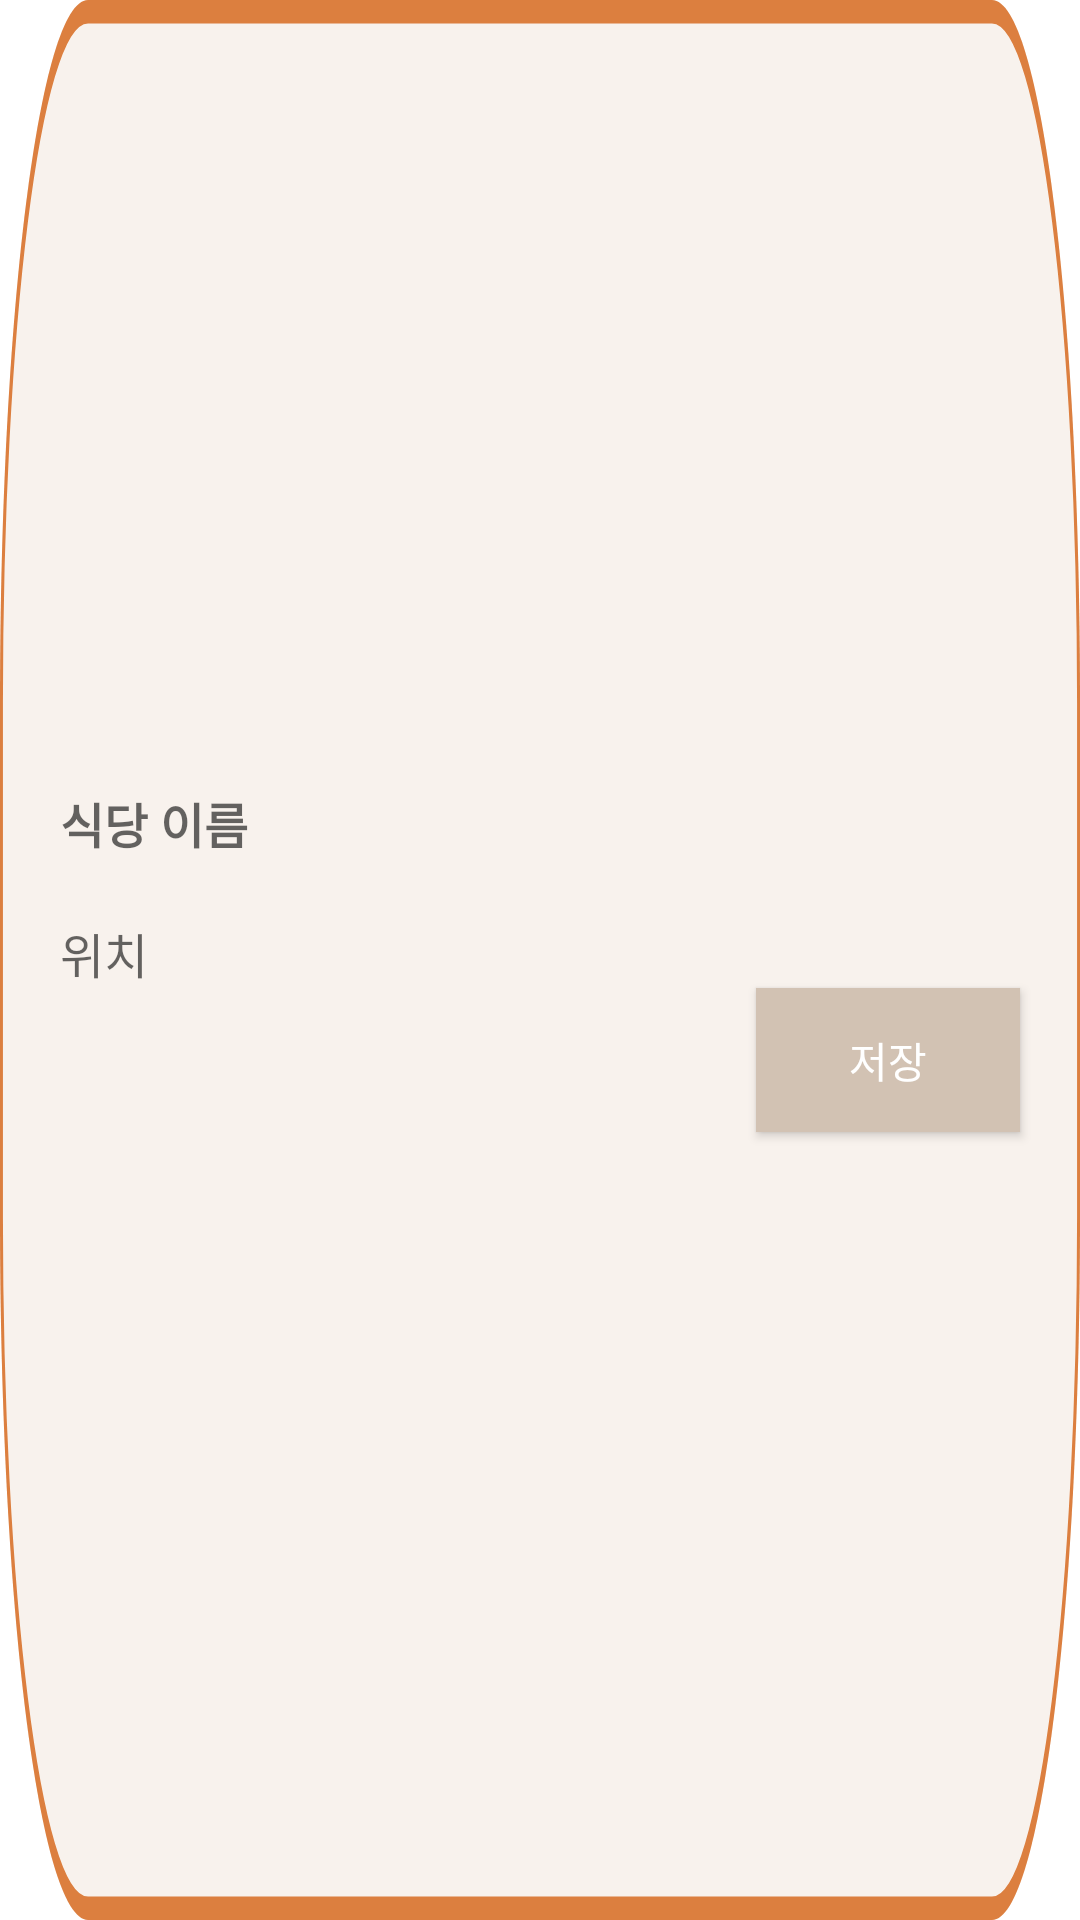

Android layout source for this screen:
<!-- AndroidManifest.xml: application theme Theme.MC_Project -->
<!-- res/layout/search_list.xml -->
<?xml version="1.0" encoding="utf-8"?>

<LinearLayout xmlns:android="http://schemas.android.com/apk/res/android"
    android:layout_width="match_parent"
    android:layout_height="wrap_content"
    android:layout_marginTop="10dp"
    android:layout_marginBottom="10dp"
    android:orientation="horizontal"
    android:gravity="center"
    android:background="@drawable/place_border_layout"
    android:id="@+id/searchList">
    <GridLayout
        android:paddingLeft="10dp"
        android:paddingRight="10dp"
        android:layout_width="match_parent"
        android:layout_height="wrap_content"
        android:columnCount="1"
        android:orientation="vertical"
        android:rowCount="3">

        <TextView
            android:id="@+id/restname"
            android:layout_width="match_parent"
            android:layout_height="wrap_content"
            android:layout_row="0"
            android:layout_column="0"
            android:layout_margin="10dp"
            android:hint="식당 이름"
            android:textStyle="bold"
            android:textColor="@color/orange"
            android:textSize="16sp" />

        <TextView
            android:id="@+id/location"
            android:layout_width="match_parent"
            android:layout_height="wrap_content"
            android:layout_below="@id/restname"
            android:layout_marginLeft="10dp"
            android:layout_marginRight="10dp"
            android:hint="위치"
            android:layout_marginTop="10dp"
            android:textColor="@color/orange"
            android:textSize="16sp" />
        <Button
            android:id="@+id/submitBtn"
            android:layout_width="wrap_content"
            android:layout_height="wrap_content"
            android:layout_marginRight="10dp"
            android:layout_marginBottom="10dp"
            android:background="@color/deep"
            android:textColor="@color/white"
            android:text="저장"
            android:layout_gravity="end"/>
    </GridLayout>
</LinearLayout>
<!-- resources referenced by this layout -->
<resources>
  <color name="deep">#D2C2B3</color>
  <color name="orange">#DC7F3F</color>
  <color name="white">#FFFFFFFF</color>
  <!-- drawable place_border_layout (drawable) -->
  <vector
      xmlns:android="http://schemas.android.com/apk/res/android"
      xmlns:aapt="http://schemas.android.com/aapt"
      android:width="368dp"
      android:height="82dp"
      android:viewportWidth="368"
      android:viewportHeight="82"
      >
      <group>
          <clip-path
              android:pathData="M30 0H338C354.569 0 368 13.4315 368 30V52C368 68.5685 354.569 82 338 82H30C13.4315 82 0 68.5685 0 52V30C0 13.4315 13.4315 0 30 0Z"
              />
          <path
              android:pathData="M0 0V82H368V0"
              android:fillColor="#F8F2ED"
              />
          <path
              android:pathData="M30 0H338C354.569 0 368 13.4315 368 30V52C368 68.5685 354.569 82 338 82H30C13.4315 82 0 68.5685 0 52V30C0 13.4315 13.4315 0 30 0Z"
              android:strokeWidth="2"
              android:strokeColor="#DC7F3F"
              />
      </group>
  </vector>
  <style name="Theme.MC_Project" parent="Theme.MaterialComponents.DayNight.NoActionBar">
          
          <item name="colorPrimary">@color/deep</item>
          <item name="colorPrimaryVariant">@color/deep</item>
          <item name="colorOnPrimary">@color/white</item>
          
          <item name="colorSecondary">@color/teal_200</item>
          <item name="colorSecondaryVariant">@color/teal_700</item>
          <item name="colorOnSecondary">@color/black</item>
          
          <item name="android:statusBarColor" tools:targetApi="21">?attr/colorPrimaryVariant</item>
          
      </style>
  <color name="teal_200">#FF03DAC5</color>
  <color name="teal_700">#FF018786</color>
  <color name="black">#FF000000</color>
</resources>
